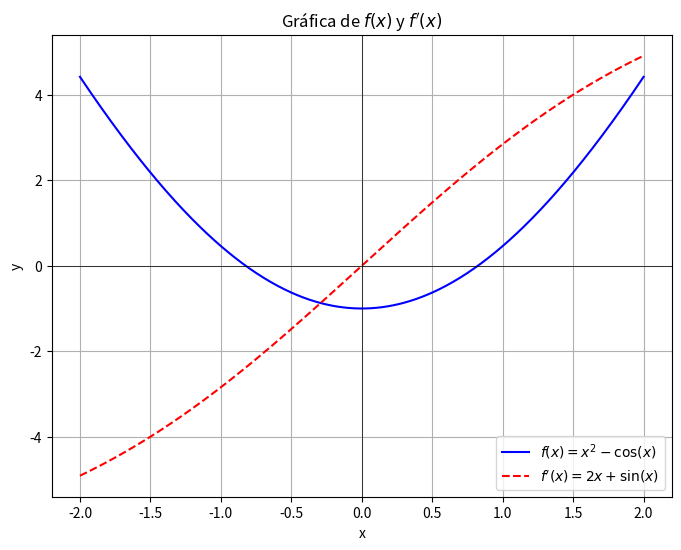

Here is the Python script that generated this plot:
import numpy as np
import matplotlib.pyplot as plt

# Definir la función y su derivada
def f(x):
    return x**2 - np.cos(x)

def df(x):
    return 2*x + np.sin(x)

# Crear el rango de valores de x
x_vals = np.linspace(-2, 2, 400)

# Evaluar la función y su derivada en el rango de x
y_vals = f(x_vals)
dy_vals = df(x_vals)

# Crear la gráfica
plt.figure(figsize=(8,6))

# Graficar la función f(x)
plt.plot(x_vals, y_vals, label=r"$f(x) = x^2 - \cos(x)$", color='blue')

# Graficar la derivada f'(x)
plt.plot(x_vals, dy_vals, label=r"$f'(x) = 2x + \sin(x)$", color='red', linestyle='--')

# Añadir una línea horizontal en y=0
plt.axhline(0, color='black',linewidth=0.5)  # Eje horizontal

# Añadir una línea vertical en x=0
plt.axvline(0, color='black',linewidth=0.5)  # Eje vertical

# Configuración del gráfico
plt.title("Gráfica de $f(x)$ y $f'(x)$")
plt.xlabel("x")
plt.ylabel("y")
plt.grid(True)
plt.legend()

# Mostrar la gráfica
plt.show()
